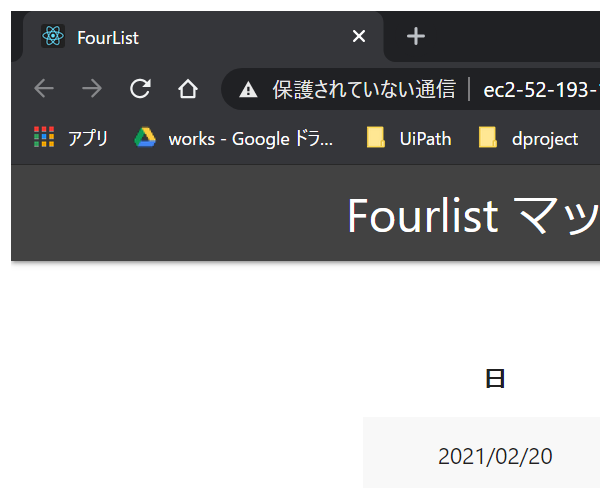
Task: 物件サイトを開いて登録する
Workflow: FourListでの読込・登録処理

Step 1: ブラウザーにアタッチ 'chrome.exe  FourList' in window 'FourList' (chrome.exe)
